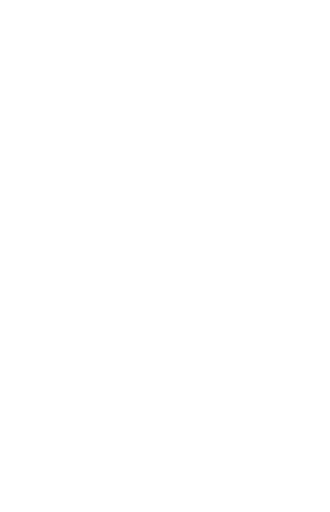
t = 0.00 s
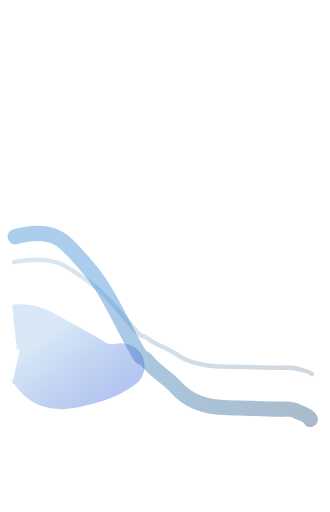
t = 2.00 s
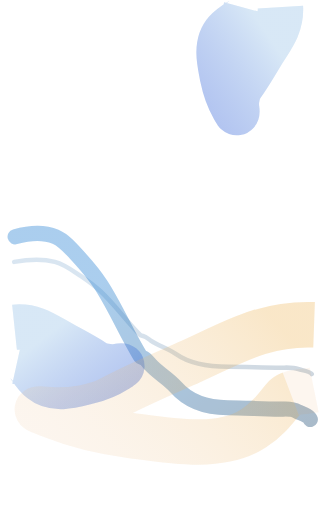
t = 4.00 s
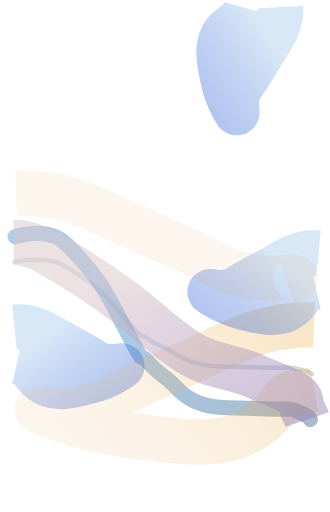
t = 6.00 s
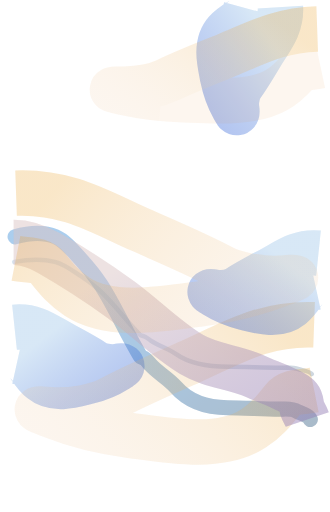
t = 8.00 s
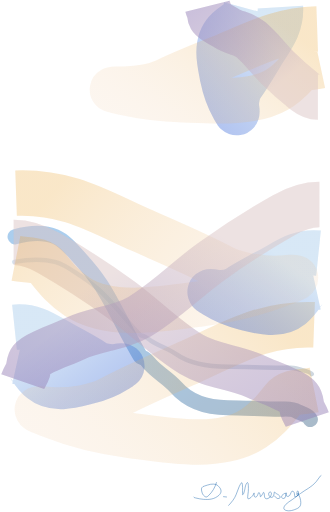
t = 10.00 s

The animated SVG that drew these frames (rendered in a browser with its animation timeline set to each time). Animation: 2 CSS @keyframes rules; frames cover the first 10.00 s.

<svg width="218" height="338" viewBox="0 0 218 338" fill="none" xmlns="http://www.w3.org/2000/svg" style="">
<path d="M9.37158 172.888C18.0807 171.381 27.6035 170.649 36.2578 172.888C42.5521 174.517 47.9281 178.58 53.2526 182.149C57.8754 185.248 62.3195 188.51 66.397 192.306C75.9233 201.175 83.4137 212.012 92.553 221.151C93.0714 221.669 93.8736 221.792 94.5446 221.914C96.3529 222.243 98.102 223.885 99.5899 224.868C104.931 228.397 111.104 230.157 116.352 233.831C125.956 240.553 139.544 242.195 150.84 242.195C162.351 242.195 173.935 242.793 185.493 242.793C189.392 242.793 193.586 242.362 197.277 243.722C199.22 244.438 205.057 245.209 205.94 246.975" stroke="url(#paint0_linear_107_174)" stroke-opacity="0.2" stroke-width="3" stroke-linecap="round" class="tfotBOgU_0"></path>
<path d="M10 156.31C18.6396 153.855 28.0865 152.662 36.6717 156.31C42.9158 158.963 48.2489 165.582 53.5309 171.396C58.1168 176.444 62.5255 181.758 66.5704 187.943C76.0207 202.391 83.4514 220.043 92.5177 234.932C93.0319 235.776 93.8278 235.977 94.4934 236.175C96.2873 236.711 98.0224 239.386 99.4985 240.988C104.797 246.737 110.921 249.603 116.127 255.587C125.654 266.539 139.134 269.214 150.339 269.214C161.759 269.214 173.25 270.187 184.716 270.187C188.584 270.187 192.744 269.486 196.406 271.701C198.333 272.867 204.124 274.123 205 277" stroke="url(#paint1_linear_107_174)" stroke-opacity="0.2" stroke-width="10" stroke-linecap="round" class="tfotBOgU_1"></path>
<path d="M10 156.31C18.6396 153.855 28.0865 152.662 36.6717 156.31C42.9158 158.963 48.2489 165.582 53.5309 171.396C58.1168 176.444 62.5255 181.758 66.5704 187.943C76.0207 202.391 83.4514 220.043 92.5177 234.932C93.0319 235.776 93.8278 235.977 94.4934 236.175C96.2873 236.711 98.0224 239.386 99.4985 240.988C104.797 246.737 110.921 249.603 116.127 255.587C125.654 266.539 139.134 269.214 150.339 269.214C161.759 269.214 173.25 270.187 184.716 270.187C188.584 270.187 192.744 269.486 196.406 271.701C198.333 272.867 204.124 274.123 205 277" stroke="#2069AC" stroke-opacity="0.2" stroke-width="10" stroke-linecap="round" class="tfotBOgU_2"></path>
<path d="M9.5942 216.091C22.2478 214.761 30.5921 221.419 41.1293 227.162C48.1394 230.983 55.4768 234.729 62.1426 239.106C66.0053 241.642 72.0213 242.573 76.5746 242.095C77.1528 242.034 80.0764 241.337 80.5029 241.682C80.7853 241.911 77.0457 244.066 76.8296 244.204C71.3475 247.705 64.4659 250.385 58.1546 251.974C48.4849 254.408 36.1205 258.231 27.4341 251.197C23.7949 248.25 21.9014 245.333 19.3397 241.5C17.3458 238.517 14.3287 239.385 11.3725 238.733" stroke="#086DCA" stroke-opacity="0.2" stroke-width="30" class="tfotBOgU_3"></path>
<path d="M9.5942 216.091C22.2478 214.761 30.5921 221.419 41.1293 227.162C48.1394 230.983 55.4768 234.729 62.1426 239.106C66.0053 241.642 72.0213 242.573 76.5746 242.095C77.1528 242.034 80.0764 241.337 80.5029 241.682C80.7853 241.911 77.0457 244.066 76.8296 244.204C71.3475 247.705 64.4659 250.385 58.1546 251.974C48.4849 254.408 36.1205 258.231 27.4341 251.197C23.7949 248.25 21.9014 245.333 19.3397 241.5C17.3458 238.517 14.3287 239.385 11.3725 238.733" stroke="url(#paint2_linear_107_174)" stroke-opacity="0.2" stroke-width="30" class="tfotBOgU_4"></path>
<path d="M185.247 4.59646C185.989 17.298 178.953 25.325 172.727 35.5848C168.585 42.4104 164.504 49.5663 159.823 56.0222C157.11 59.7632 155.901 65.7297 156.168 70.3002C156.202 70.8806 156.763 73.8334 156.399 74.2435C156.157 74.515 154.177 70.6795 154.049 70.4572C150.806 64.8188 148.448 57.8204 147.153 51.4423C145.17 41.6702 141.923 29.1421 149.353 20.7908C152.466 17.2921 155.466 15.5357 159.414 13.1543C162.486 11.3008 161.759 8.24673 162.547 5.32388" stroke="#086DCA" stroke-opacity="0.2" stroke-width="30" class="tfotBOgU_5"></path>
<path d="M185.247 4.59646C185.989 17.298 178.953 25.325 172.727 35.5848C168.585 42.4104 164.504 49.5663 159.823 56.0222C157.11 59.7632 155.901 65.7297 156.168 70.3002C156.202 70.8806 156.763 73.8334 156.399 74.2435C156.157 74.515 154.177 70.6795 154.049 70.4572C150.806 64.8188 148.448 57.8204 147.153 51.4423C145.17 41.6702 141.923 29.1421 149.353 20.7908C152.466 17.2921 155.466 15.5357 159.414 13.1543C162.486 11.3008 161.759 8.24673 162.547 5.32388" stroke="url(#paint3_linear_107_174)" stroke-opacity="0.2" stroke-width="30" class="tfotBOgU_6"></path>
<path d="M207.48 214.45C173.615 213.24 152.871 226.731 126.114 238.717C108.313 246.69 89.6282 254.554 72.8585 263.547C63.141 268.758 47.3697 271.148 35.1838 270.712C33.6363 270.657 25.7296 269.638 24.6704 270.337C23.969 270.8 34.3488 274.5 34.9515 274.739C50.2397 280.81 69.0695 285.179 86.1555 287.537C112.333 291.151 145.956 297.12 167.529 282.878C176.566 276.911 180.978 271.184 186.969 263.649C191.632 257.785 199.823 259.118 207.532 257.575" stroke="#E7922E" stroke-opacity="0.08" stroke-width="30" class="tfotBOgU_7"></path>
<path d="M207.48 214.45C173.615 213.24 152.871 226.731 126.114 238.717C108.313 246.69 89.6282 254.554 72.8585 263.547C63.141 268.758 47.3697 271.148 35.1838 270.712C33.6363 270.657 25.7296 269.638 24.6704 270.337C23.969 270.8 34.3488 274.5 34.9515 274.739C50.2397 280.81 69.0695 285.179 86.1555 287.537C112.333 291.151 145.956 297.12 167.529 282.878C176.566 276.911 180.978 271.184 186.969 263.649C191.632 257.785 199.823 259.118 207.532 257.575" stroke="url(#paint4_linear_107_174)" stroke-opacity="0.2" stroke-width="30" class="tfotBOgU_8"></path>
<path d="M9 160C17.8069 160 24.6535 162.673 32.3101 167.059C48.6823 176.438 64.3579 186.582 79.6106 197.602C95.721 209.242 109.553 223.883 126.66 234.086C139.578 241.791 155.432 242.244 168.841 248.554C175.181 251.537 181.856 253.787 188.176 256.871C191.617 258.55 195.289 259.73 197.701 262.672C199.384 264.726 198.733 268.391 199.921 270.71C200.972 272.762 202.234 274.756 203 277" stroke="#C29C9C" stroke-opacity="0.37" stroke-width="30" class="tfotBOgU_9"></path>
<path d="M9 160C17.8069 160 24.6535 162.673 32.3101 167.059C48.6823 176.438 64.3579 186.582 79.6106 197.602C95.721 209.242 109.553 223.883 126.66 234.086C139.578 241.791 155.432 242.244 168.841 248.554C175.181 251.537 181.856 253.787 188.176 256.871C191.617 258.55 195.289 259.73 197.701 262.672C199.384 264.726 198.733 268.391 199.921 270.71C200.972 272.762 202.234 274.756 203 277" stroke="url(#paint5_linear_107_174)" stroke-opacity="0.2" stroke-width="30" class="tfotBOgU_10"></path>
<path d="M210.4 167.091C197.624 165.761 189.2 172.419 178.561 178.162C171.483 181.983 164.075 185.729 157.345 190.106C153.445 192.642 147.371 193.573 142.773 193.095C142.19 193.034 139.238 192.337 138.807 192.682C138.522 192.911 142.298 195.066 142.516 195.204C148.051 198.705 154.999 201.385 161.371 202.974C171.134 205.408 183.618 209.231 192.388 202.197C196.062 199.25 197.974 196.333 200.561 192.5C202.574 189.517 205.62 190.385 208.605 189.733" stroke="#086DCA" stroke-opacity="0.2" stroke-width="30" class="tfotBOgU_11"></path>
<path d="M210.4 167.091C197.624 165.761 189.2 172.419 178.561 178.162C171.483 181.983 164.075 185.729 157.345 190.106C153.445 192.642 147.371 193.573 142.773 193.095C142.19 193.034 139.238 192.337 138.807 192.682C138.522 192.911 142.298 195.066 142.516 195.204C148.051 198.705 154.999 201.385 161.371 202.974C171.134 205.408 183.618 209.231 192.388 202.197C196.062 199.25 197.974 196.333 200.561 192.5C202.574 189.517 205.62 190.385 208.605 189.733" stroke="url(#paint6_linear_107_174)" stroke-opacity="0.2" stroke-width="30" class="tfotBOgU_12"></path>
<path d="M10.6056 127.45C44.7971 126.24 65.7412 139.731 92.7563 151.717C110.729 159.69 129.594 167.554 146.525 176.547C156.337 181.758 172.26 184.148 184.564 183.712C186.126 183.657 194.109 182.638 195.178 183.337C195.887 183.8 185.407 187.5 184.798 187.739C169.362 193.81 150.351 198.179 133.1 200.537C106.67 204.151 72.7225 210.12 50.9419 195.878C41.8169 189.911 37.3633 184.184 31.314 176.649C26.6059 170.785 18.336 172.118 10.5528 170.575" stroke="#E7922E" stroke-opacity="0.08" stroke-width="30" class="tfotBOgU_13"></path>
<path d="M10.6056 127.45C44.7971 126.24 65.7412 139.731 92.7563 151.717C110.729 159.69 129.594 167.554 146.525 176.547C156.337 181.758 172.26 184.148 184.564 183.712C186.126 183.657 194.109 182.638 195.178 183.337C195.887 183.8 185.407 187.5 184.798 187.739C169.362 193.81 150.351 198.179 133.1 200.537C106.67 204.151 72.7225 210.12 50.9419 195.878C41.8169 189.911 37.3633 184.184 31.314 176.649C26.6059 170.785 18.336 172.118 10.5528 170.575" stroke="url(#paint7_linear_107_174)" stroke-opacity="0.2" stroke-width="30" class="tfotBOgU_14"></path>
<path d="M209.538 19.0425C183.938 19.948 168.929 28.5116 149.314 36.5098C136.264 41.8308 122.542 47.1311 110.319 52.9772C103.235 56.3648 91.4526 58.4485 82.2405 58.7743C81.0707 58.8157 75.0586 58.6122 74.2927 59.0554C73.7856 59.3488 81.7898 60.9447 82.2557 61.0512C94.0743 63.7518 108.484 65.3287 121.483 65.8557C141.399 66.6631 167.042 68.4476 182.64 59.4224C189.175 55.6414 192.231 52.212 196.394 47.691C199.634 44.1723 205.875 44.5388 211.617 43.3094" stroke="#E7922E" stroke-opacity="0.08" stroke-width="30" class="tfotBOgU_15"></path>
<path d="M209.538 19.0425C183.938 19.948 168.929 28.5116 149.314 36.5098C136.264 41.8308 122.542 47.1311 110.319 52.9772C103.235 56.3648 91.4526 58.4485 82.2405 58.7743C81.0707 58.8157 75.0586 58.6122 74.2927 59.0554C73.7856 59.3488 81.7898 60.9447 82.2557 61.0512C94.0743 63.7518 108.484 65.3287 121.483 65.8557C141.399 66.6631 167.042 68.4476 182.64 59.4224C189.175 55.6414 192.231 52.212 196.394 47.691C199.634 44.1723 205.875 44.5388 211.617 43.3094" stroke="url(#paint8_linear_107_174)" stroke-opacity="0.2" stroke-width="30" class="tfotBOgU_16"></path>
<path d="M211 135C202.102 135 195.185 137.673 187.45 142.059C170.909 151.438 155.071 161.582 139.661 172.602C123.385 184.242 109.411 198.883 92.1266 209.086C79.0756 216.791 63.0582 217.244 49.5116 223.554C43.1058 226.537 36.3621 228.787 29.9767 231.871C26.5004 233.55 22.7905 234.73 20.354 237.672C18.653 239.726 19.3114 243.391 18.1111 245.71C17.0489 247.762 15.7743 249.756 15 252" stroke="#C29C9C" stroke-opacity="0.37" stroke-width="30" class="tfotBOgU_17"></path>
<path d="M211 135C202.102 135 195.185 137.673 187.45 142.059C170.909 151.438 155.071 161.582 139.661 172.602C123.385 184.242 109.411 198.883 92.1266 209.086C79.0756 216.791 63.0582 217.244 49.5116 223.554C43.1058 226.537 36.3621 228.787 29.9767 231.871C26.5004 233.55 22.7905 234.73 20.354 237.672C18.653 239.726 19.3114 243.391 18.1111 245.71C17.0489 247.762 15.7743 249.756 15 252" stroke="url(#paint9_linear_107_174)" stroke-opacity="0.2" stroke-width="30" class="tfotBOgU_18"></path>
<path d="M210 64C206.686 64 204.11 62.6292 201.229 60.3799C195.068 55.5703 189.169 50.3679 183.43 44.7168C177.368 38.7479 172.163 31.2397 165.726 26.0072C160.865 22.0561 154.899 21.8234 149.854 18.5878C147.468 17.0578 144.956 15.9042 142.578 14.3226C141.283 13.4615 139.902 12.8564 138.994 11.3477C138.361 10.2943 138.606 8.41506 138.159 7.22581C137.763 6.1734 137.288 5.15074 137 4" stroke="#C29C9C" stroke-opacity="0.37" stroke-width="30" class="tfotBOgU_19"></path>
<path d="M210 64C206.686 64 204.11 62.6292 201.229 60.3799C195.068 55.5703 189.169 50.3679 183.43 44.7168C177.368 38.7479 172.163 31.2397 165.726 26.0072C160.865 22.0561 154.899 21.8234 149.854 18.5878C147.468 17.0578 144.956 15.9042 142.578 14.3226C141.283 13.4615 139.902 12.8564 138.994 11.3477C138.361 10.2943 138.606 8.41506 138.159 7.22581C137.763 6.1734 137.288 5.15074 137 4" stroke="url(#paint10_linear_107_174)" stroke-opacity="0.2" stroke-width="30" class="tfotBOgU_20"></path>
<path d="M142.989 318.684C142.18 321.73 140.283 324.854 137.898 327.136C136.882 328.108 136.336 328.671 135.039 327.648C134.154 326.95 133.659 325.985 133.405 324.959C133.201 324.134 132.875 322.989 133.263 322.17C133.604 321.45 134.368 321.178 135.133 320.96C136.48 320.577 137.731 320.006 139.139 319.794C140.241 319.627 141.539 319.632 142.619 319.915C143.548 320.158 144.08 320.888 144.693 321.508C146.47 323.306 146.469 325.392 144.615 327.072C141.776 329.642 138.342 330.061 134.442 329.747C132.732 329.609 131.021 329.279 129.367 328.864C128.976 328.766 128.141 328.672 128 328.288" stroke="#2069AC" stroke-width="0.3" stroke-linecap="round" class="tfotBOgU_21"></path>
<path d="M151.056 333.721C153.001 331.654 154.926 329.346 155.926 326.749C156.6 324.999 157.236 323.215 157.953 321.484C158.359 320.504 158.826 319.61 159.54 318.802C159.924 318.367 160.103 319.811 160.105 319.834C160.284 321.213 160.247 322.602 160.247 323.988C160.247 324.624 160.247 325.259 160.247 325.895C160.247 326.064 160.068 326.501 160.184 326.606C160.94 327.291 161.755 323 161.802 322.736C162.042 321.413 162.208 320.172 162.996 319.051C163.86 317.821 164.032 319.943 164.057 320.545C164.112 321.89 164.139 323.286 164.033 324.629C163.945 325.752 163.64 326.827 163.64 327.958C163.64 328.26 163.443 329.367 164.002 329.367C165.318 329.367 166.365 327.9 167.066 327.062C167.399 326.663 167.453 326.224 167.741 325.81C167.941 325.522 167.883 325.311 167.883 325.81C167.883 326.415 167.67 328.858 169.155 328.186C170.004 327.801 170.19 326.827 170.498 326.101C170.65 325.743 170.992 324.753 171.425 325.603C171.747 326.234 171.941 327.008 171.983 327.702C172.035 328.553 172.377 327.801 172.627 327.51C172.966 327.115 173.303 326.493 173.57 326.037C173.701 325.813 173.89 324.744 174.308 325.34C175.013 326.343 174.087 329.208 176.013 329.36C177.241 329.456 178.681 328.309 178.975 327.261C179.149 326.637 179.536 325.877 179.163 325.269C178.754 324.602 177.83 324.949 177.576 325.539C177.269 326.255 177.592 327.217 178.063 327.802C178.518 328.365 179.73 328.787 180.263 328.129C180.895 327.349 180.981 326.392 181.166 325.468C181.178 325.413 181.148 324.942 181.206 324.942C181.472 324.942 182.323 325.827 182.573 325.966C183.576 326.524 184.844 327.132 185.126 328.278C185.317 329.057 183.525 329.469 183.013 329.111C182.471 328.732 182.019 327.956 181.457 327.702" stroke="#2069AC" stroke-width="0.3" stroke-linecap="round" class="tfotBOgU_22"></path>
<path d="M188.527 325.781C187.386 325.781 186.886 326.417 186.343 327.311C186.164 327.606 185.765 328.19 186.061 328.534C186.693 329.271 187.401 329.49 188.174 328.791C188.672 328.339 188.655 327.392 188.81 326.806C188.864 326.603 189.093 324.843 189.093 325.625C189.093 326.477 188.711 327.83 190.051 327.83C191.524 327.83 191.638 326.45 192.204 325.461C192.437 325.054 192.543 324.373 193.123 324.373C193.707 324.373 194.011 324.662 194.246 325.148C194.54 325.756 194.608 326.422 194.608 327.076C194.608 327.372 194.518 328.06 195.032 328.086C196.013 328.136 196.535 327.367 197.011 326.706C197.293 326.316 197.332 324.972 197.082 324.565C196.597 323.774 196.163 324.712 196.163 325.212C196.163 325.695 195.946 326.769 196.336 327.161C196.967 327.796 196.87 326.108 196.87 325.781C196.87 325.711 196.853 325.469 196.87 325.682C196.914 326.223 197.341 326.767 197.577 327.254C198.31 328.766 198.63 330.142 198.7 331.807C198.774 333.528 198.31 334.855 196.572 335.706C194.327 336.804 191.057 337.997 188.551 336.922C186.647 336.106 187.729 334.29 188.732 333.18C189.917 331.868 191.595 330.942 193.076 329.929C194.93 328.661 196.65 327.29 198.425 325.938C201.969 323.24 206.137 321.568 208.889 318.069C209.804 316.906 210.622 315.681 211.529 314.512C211.672 314.328 211.791 314.095 212 314" stroke="#2069AC" stroke-width="0.3" stroke-linecap="round" class="tfotBOgU_23"></path>
<path d="M149.642 328.214C148.923 328.214 148.309 327.958 147.662 327.958" stroke="#2069AC" stroke-width="0.3" stroke-linecap="round" class="tfotBOgU_24"></path>
<defs>
<linearGradient id="paint0_linear_107_174" x1="107.656" y1="171.47" x2="166.5" y2="289" gradientUnits="userSpaceOnUse">
<stop stop-color="#2069AC" stop-opacity="0.85"></stop>
<stop offset="1" stop-color="#032A4F"></stop>
</linearGradient>
<linearGradient id="paint1_linear_107_174" x1="107.5" y1="154" x2="224.968" y2="296.875" gradientUnits="userSpaceOnUse">
<stop stop-color="#0D8BFF"></stop>
<stop offset="1"></stop>
</linearGradient>
<linearGradient id="paint2_linear_107_174" x1="43.0405" y1="212.577" x2="81" y2="263" gradientUnits="userSpaceOnUse">
<stop stop-color="white"></stop>
<stop offset="1" stop-color="#171FDB" stop-opacity="0.78"></stop>
</linearGradient>
<linearGradient id="paint3_linear_107_174" x1="187.208" y1="38.1697" x2="135.081" y2="73.7524" gradientUnits="userSpaceOnUse">
<stop stop-color="white"></stop>
<stop offset="1" stop-color="#171FDB" stop-opacity="0.78"></stop>
</linearGradient>
<linearGradient id="paint4_linear_107_174" x1="201.5" y1="235.5" x2="63.5905" y2="352.833" gradientUnits="userSpaceOnUse">
<stop stop-color="#EBAA2D"></stop>
<stop offset="1" stop-color="#F2F2F2" stop-opacity="0.28"></stop>
</linearGradient>
<linearGradient id="paint5_linear_107_174" x1="106" y1="160" x2="194.853" y2="311.607" gradientUnits="userSpaceOnUse">
<stop stop-color="white"></stop>
<stop offset="1" stop-color="#171FDB" stop-opacity="0.78"></stop>
</linearGradient>
<linearGradient id="paint6_linear_107_174" x1="176.631" y1="163.577" x2="138.774" y2="214.349" gradientUnits="userSpaceOnUse">
<stop stop-color="white"></stop>
<stop offset="1" stop-color="#171FDB" stop-opacity="0.78"></stop>
</linearGradient>
<linearGradient id="paint7_linear_107_174" x1="16.6429" y1="148.5" x2="154.758" y2="267.142" gradientUnits="userSpaceOnUse">
<stop stop-color="#EBAA2D"></stop>
<stop offset="1" stop-color="#F2F2F2" stop-opacity="0.28"></stop>
</linearGradient>
<linearGradient id="paint8_linear_107_174" x1="206.023" y1="31.169" x2="135.126" y2="124.587" gradientUnits="userSpaceOnUse">
<stop stop-color="#EBAA2D"></stop>
<stop offset="1" stop-color="#F2F2F2" stop-opacity="0.28"></stop>
</linearGradient>
<linearGradient id="paint9_linear_107_174" x1="113" y1="135" x2="24.5946" y2="287.398" gradientUnits="userSpaceOnUse">
<stop stop-color="white"></stop>
<stop offset="1" stop-color="#171FDB" stop-opacity="0.78"></stop>
</linearGradient>
<linearGradient id="paint10_linear_107_174" x1="173.5" y1="64" x2="122.566" y2="0.230459" gradientUnits="userSpaceOnUse">
<stop stop-color="white"></stop>
<stop offset="1" stop-color="#171FDB" stop-opacity="0.78"></stop>
</linearGradient>
</defs>
<style data-made-with="vivus-instant">.tfotBOgU_0{stroke-dasharray:222 224;stroke-dashoffset:223;animation:tfotBOgU_draw 427ms ease-in-out 0ms forwards;}.tfotBOgU_1{stroke-dasharray:252 254;stroke-dashoffset:253;animation:tfotBOgU_draw 485ms ease-in-out 427ms forwards;}.tfotBOgU_2{stroke-dasharray:252 254;stroke-dashoffset:253;animation:tfotBOgU_draw 485ms ease-in-out 913ms forwards;}.tfotBOgU_3{stroke-dasharray:156 158;stroke-dashoffset:157;animation:tfotBOgU_draw 301ms ease-in-out 1398ms forwards;}.tfotBOgU_4{stroke-dasharray:156 158;stroke-dashoffset:157;animation:tfotBOgU_draw 301ms ease-in-out 1699ms forwards;}.tfotBOgU_5{stroke-dasharray:156 158;stroke-dashoffset:157;animation:tfotBOgU_draw 301ms ease-in-out 2001ms forwards;}.tfotBOgU_6{stroke-dasharray:156 158;stroke-dashoffset:157;animation:tfotBOgU_draw 301ms ease-in-out 2302ms forwards;}.tfotBOgU_7{stroke-dasharray:391 393;stroke-dashoffset:392;animation:tfotBOgU_draw 752ms ease-in-out 2603ms forwards;}.tfotBOgU_8{stroke-dasharray:391 393;stroke-dashoffset:392;animation:tfotBOgU_draw 752ms ease-in-out 3355ms forwards;}.tfotBOgU_9{stroke-dasharray:234 236;stroke-dashoffset:235;animation:tfotBOgU_draw 450ms ease-in-out 4107ms forwards;}.tfotBOgU_10{stroke-dasharray:234 236;stroke-dashoffset:235;animation:tfotBOgU_draw 450ms ease-in-out 4558ms forwards;}.tfotBOgU_11{stroke-dasharray:157 159;stroke-dashoffset:158;animation:tfotBOgU_draw 303ms ease-in-out 5009ms forwards;}.tfotBOgU_12{stroke-dasharray:157 159;stroke-dashoffset:158;animation:tfotBOgU_draw 303ms ease-in-out 5312ms forwards;}.tfotBOgU_13{stroke-dasharray:395 397;stroke-dashoffset:396;animation:tfotBOgU_draw 759ms ease-in-out 5615ms forwards;}.tfotBOgU_14{stroke-dasharray:395 397;stroke-dashoffset:396;animation:tfotBOgU_draw 759ms ease-in-out 6375ms forwards;}.tfotBOgU_15{stroke-dasharray:287 289;stroke-dashoffset:288;animation:tfotBOgU_draw 552ms ease-in-out 7135ms forwards;}.tfotBOgU_16{stroke-dasharray:287 289;stroke-dashoffset:288;animation:tfotBOgU_draw 552ms ease-in-out 7688ms forwards;}.tfotBOgU_17{stroke-dasharray:235 237;stroke-dashoffset:236;animation:tfotBOgU_draw 452ms ease-in-out 8240ms forwards;}.tfotBOgU_18{stroke-dasharray:235 237;stroke-dashoffset:236;animation:tfotBOgU_draw 452ms ease-in-out 8693ms forwards;}.tfotBOgU_19{stroke-dasharray:98 100;stroke-dashoffset:99;animation:tfotBOgU_draw 189ms ease-in-out 9146ms forwards;}.tfotBOgU_20{stroke-dasharray:98 100;stroke-dashoffset:99;animation:tfotBOgU_draw 189ms ease-in-out 9336ms forwards;}.tfotBOgU_21{stroke-dasharray:56 58;stroke-dashoffset:57;animation:tfotBOgU_draw 109ms ease-in-out 9526ms forwards;}.tfotBOgU_22{stroke-dasharray:97 99;stroke-dashoffset:98;animation:tfotBOgU_draw 188ms ease-in-out 9635ms forwards;}.tfotBOgU_23{stroke-dasharray:88 90;stroke-dashoffset:89;animation:tfotBOgU_draw 170ms ease-in-out 9823ms forwards;}.tfotBOgU_24{stroke-dasharray:2 4;stroke-dashoffset:3;animation:tfotBOgU_draw 5ms ease-in-out 9994ms forwards;}@keyframes tfotBOgU_draw{100%{stroke-dashoffset:0;}}@keyframes tfotBOgU_fade{0%{stroke-opacity:1;}97.1830985915493%{stroke-opacity:1;}100%{stroke-opacity:0;}}</style></svg>
